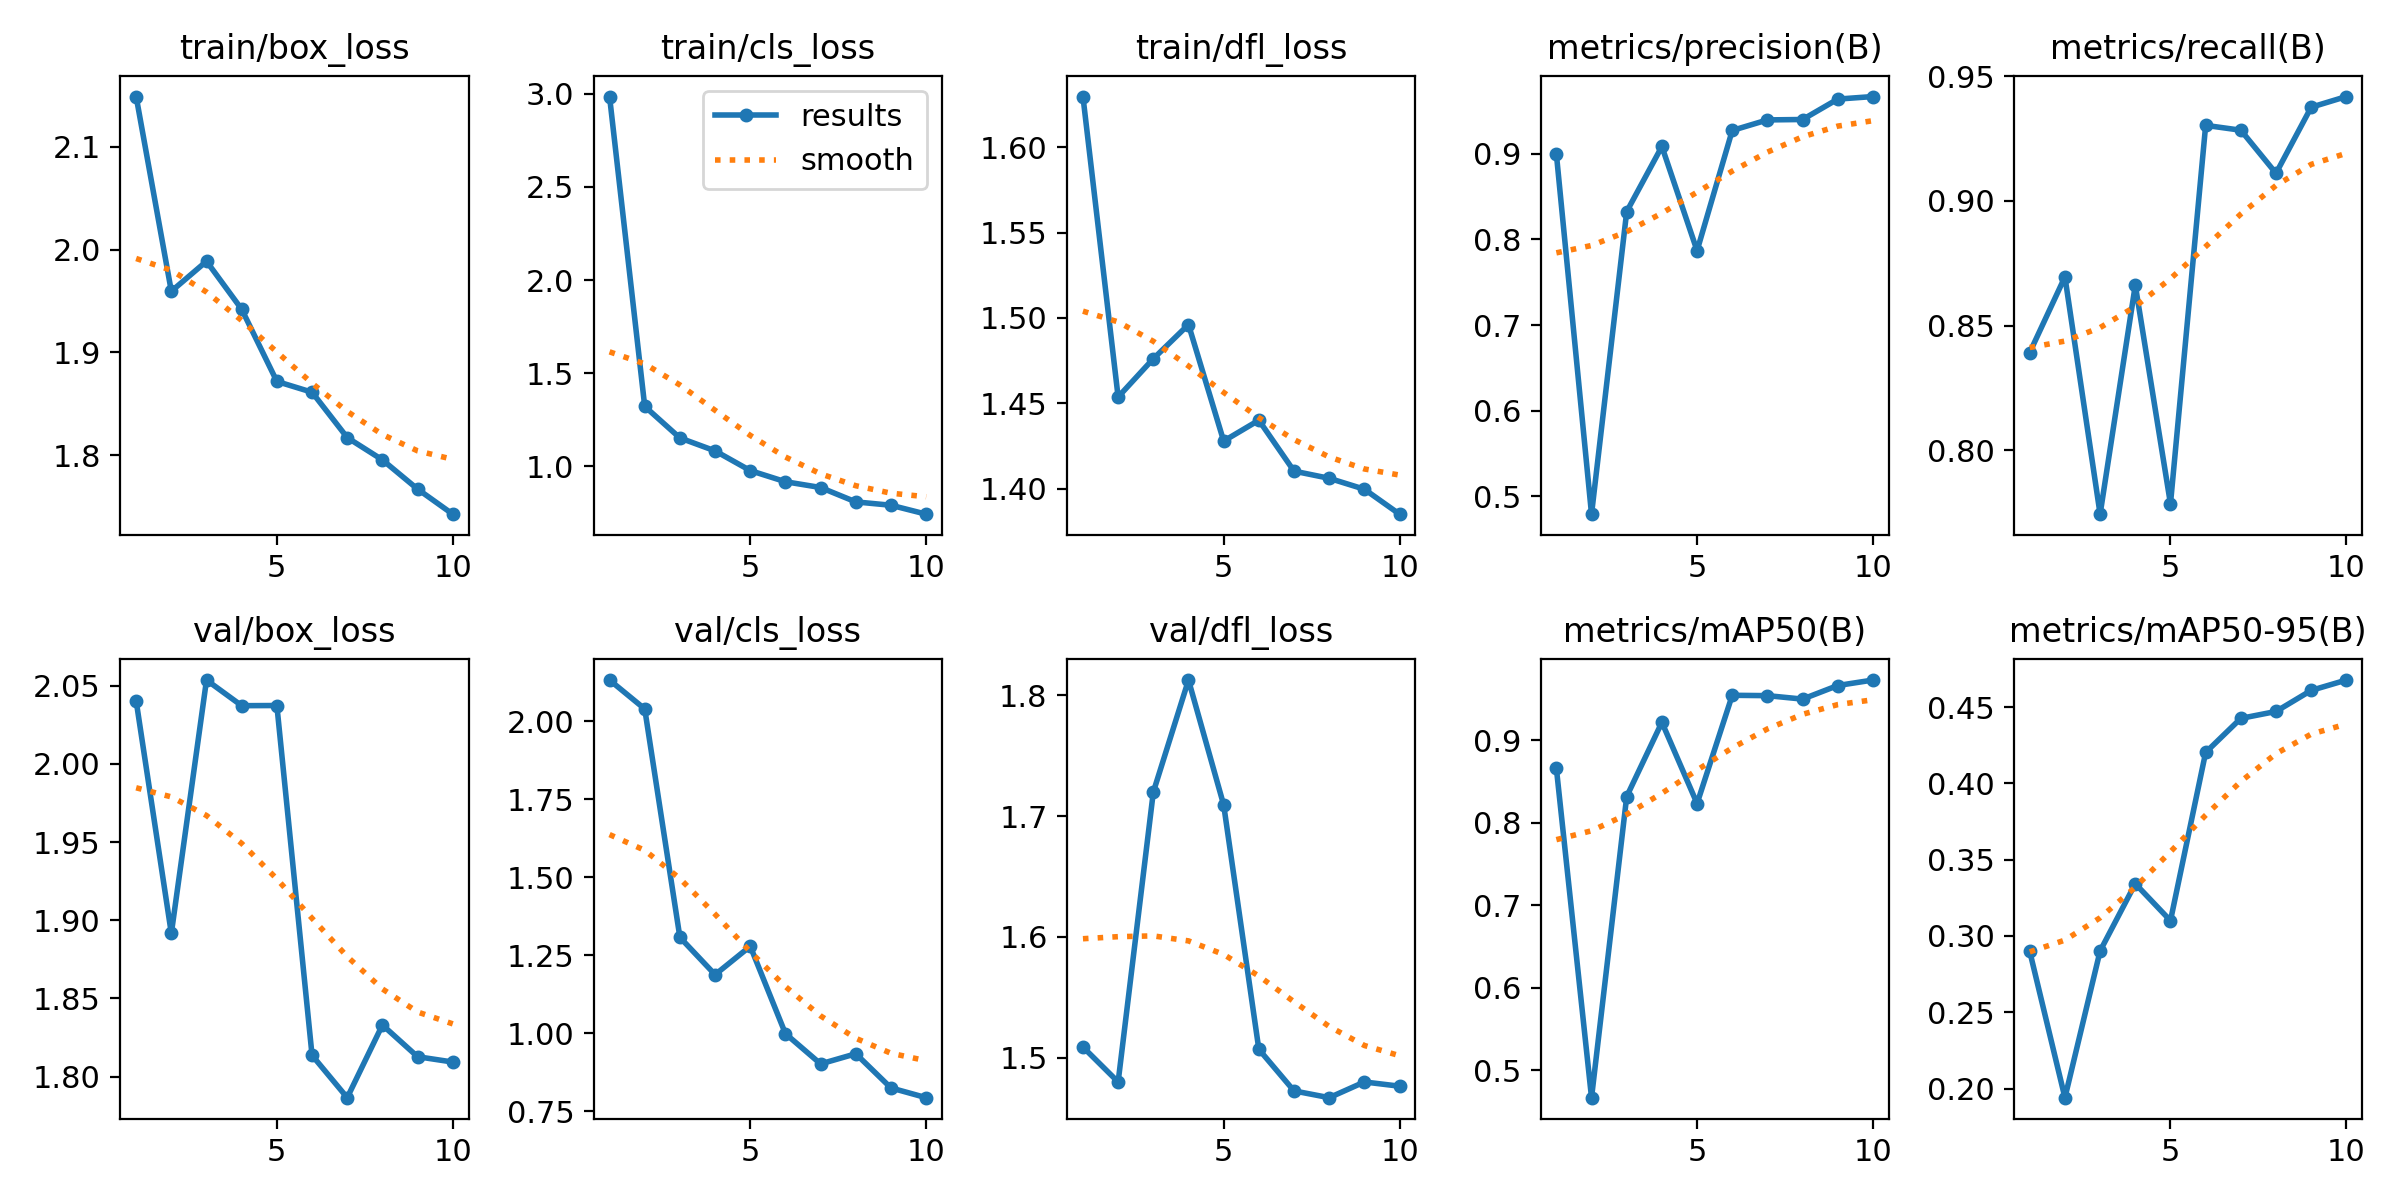

The data file committed next to this chart (first rows):
epoch, train/box_loss, train/cls_loss, train/dfl_loss, metrics/precision(B), metrics/recall(B), metrics/mAP50(B), metrics/mAP50-95(B), val/box_loss, val/cls_loss, val/dfl_loss, lr/pg0, lr/pg1, lr/pg2
1, 2.149, 2.986, 1.63, 0.9001, 0.8392, 0.866, 0.2898, 2.04, 2.132, 1.509, 0.0006471, 0.0006471, 0.0006471
2, 1.96, 1.321, 1.454, 0.4793, 0.8695, 0.4666, 0.194, 1.892, 2.04, 1.48, 0.001184, 0.001184, 0.001184
3, 1.989, 1.152, 1.476, 0.8326, 0.7743, 0.8316, 0.2902, 2.054, 1.308, 1.72, 0.001588, 0.001588, 0.001588
4, 1.942, 1.082, 1.496, 0.9085, 0.8662, 0.9215, 0.3342, 2.037, 1.188, 1.812, 0.001406, 0.001406, 0.001406
5, 1.872, 0.9765, 1.428, 0.7869, 0.7785, 0.8231, 0.31, 2.037, 1.279, 1.709, 0.001208, 0.001208, 0.001208
6, 1.861, 0.9166, 1.44, 0.9273, 0.9303, 0.9543, 0.4202, 1.814, 0.999, 1.507, 0.00101, 0.00101, 0.00101
7, 1.817, 0.8855, 1.41, 0.9396, 0.9284, 0.9538, 0.4425, 1.786, 0.9022, 1.473, 0.000812, 0.000812, 0.000812
8, 1.796, 0.8083, 1.406, 0.9401, 0.9111, 0.9496, 0.4471, 1.833, 0.9347, 1.467, 0.000614, 0.000614, 0.000614
9, 1.767, 0.7903, 1.4, 0.9639, 0.9376, 0.9661, 0.4609, 1.813, 0.8252, 1.48, 0.000416, 0.000416, 0.000416
10, 1.743, 0.7423, 1.385, 0.9668, 0.9419, 0.9727, 0.4677, 1.809, 0.794, 1.476, 0.000218, 0.000218, 0.000218
